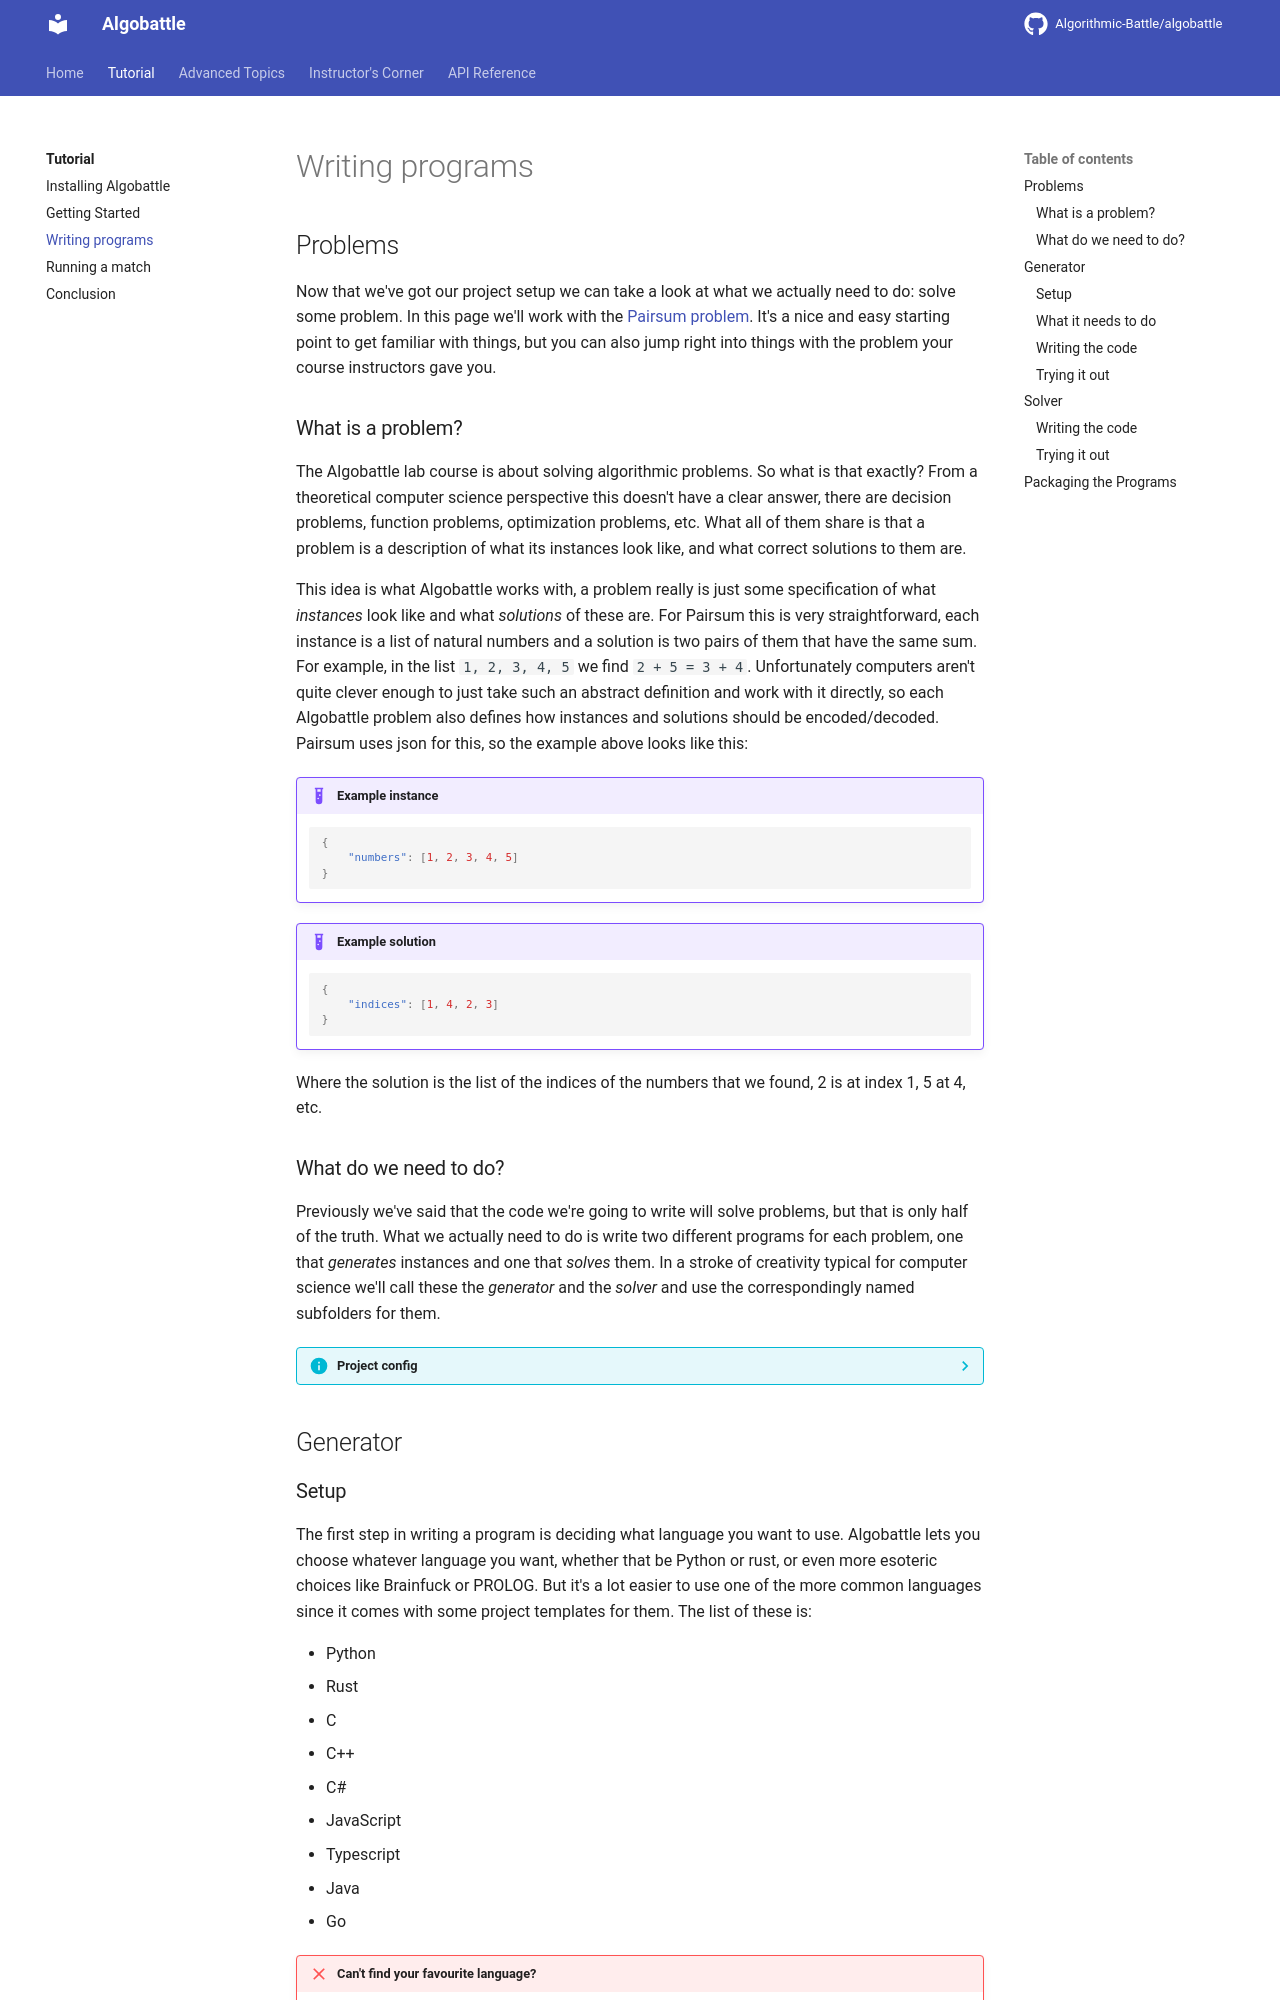

repository: Algorithmic-Battle/algobattle · page: tutorial/programs/index.html · generator: mkdocs

# Writing programs

## Problems

Now that we've got our project setup we can take a look at what we actually need to do: solve some problem. In this page
we'll work with the [Pairsum problem](https://github.com/Algorithmic-Battle/algobattle-problems/tree/main/problems/pairsum). It's
a nice and easy starting point to get familiar with things, but you can also jump right into things with the problem
your course instructors gave you.

### What is a problem?

The Algobattle lab course is about solving algorithmic problems. So what is that exactly? From a theoretical computer
science perspective this doesn't have a clear answer, there are decision problems, function problems, optimization
problems, etc. What all of them share is that a problem is a description of what its instances look like, and what
correct solutions to them are.

This idea is what Algobattle works with, a problem really is just some specification of what _instances_ look like and
what _solutions_ of these are. For Pairsum this is very straightforward, each instance is a list of natural numbers and
a solution is two pairs of them that have the same sum. For example, in the list `1, 2, 3, 4, 5` we find `2 + 5 = 3 + 4`.
Unfortunately computers aren't quite clever enough to just take such an abstract definition and work with it directly,
so each Algobattle problem also defines how instances and solutions should be encoded/decoded. Pairsum uses json for this,
so the example above looks like this:

!!! example "Example instance"

    ```json
    {!> pairsum_instance.json!}
    ```

!!! example "Example solution"

    ```json
    {!> pairsum_solution.json!}
    ```

Where the solution is the list of the indices of the numbers that we found, 2 is at index 1, 5 at 4, etc.

### What do we need to do?

Previously we've said that the code we're going to write will solve problems, but that is only half of the truth. What
we actually need to do is write two different programs for each problem, one that _generates_ instances and one that
_solves_ them. In a stroke of creativity typical for computer science we'll call these the _generator_ and the _solver_
and use the correspondingly named subfolders for them.

??? info "Project config"
    This is why the `teams` table in the project config has that structure. It tells Algobattle which teams' programs
    can be found where.

## Generator
